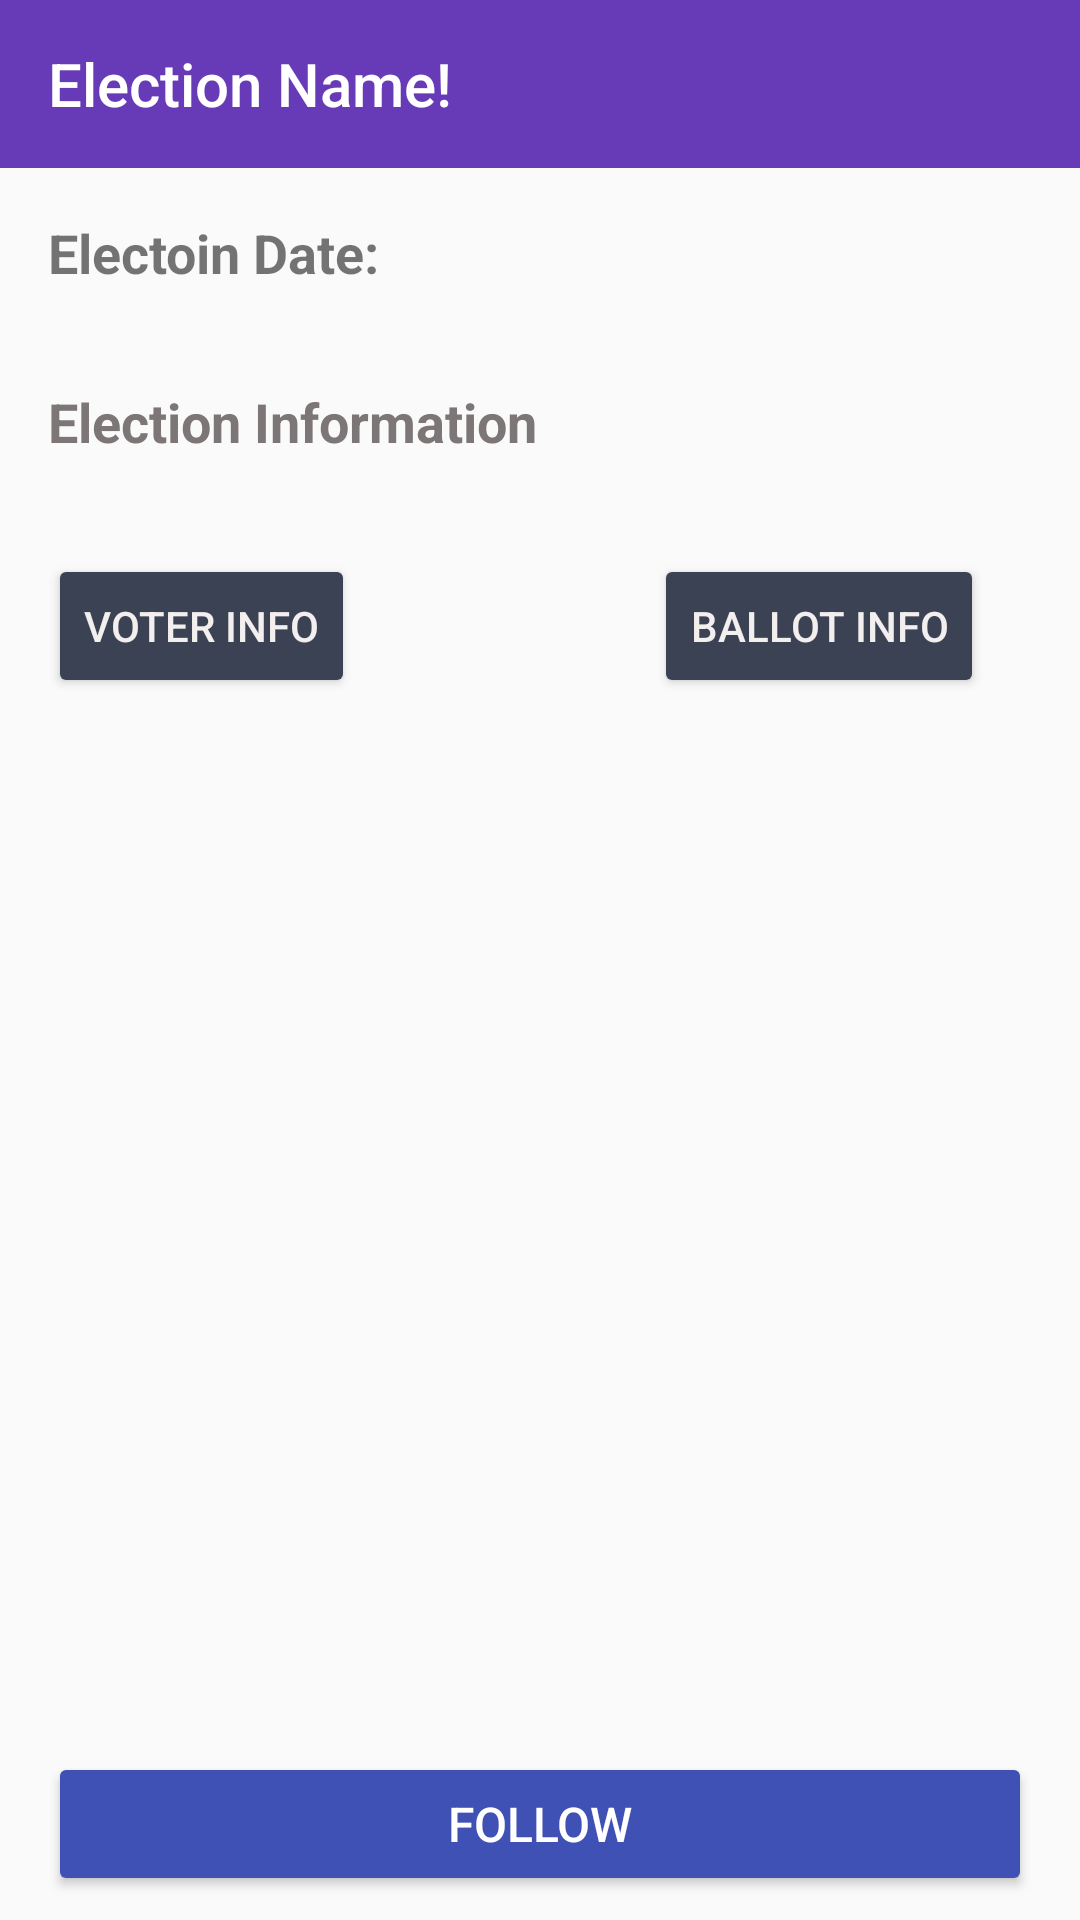

Here is an Android app screen rendered from its layout file. Give the layout XML and the strings, colors and styles it references.
<!-- AndroidManifest.xml: application theme AppTheme -->
<!-- res/layout/fragment_voter_info.xml -->
<?xml version="1.0" encoding="utf-8"?>
<layout xmlns:android="http://schemas.android.com/apk/res/android"
    xmlns:app="http://schemas.android.com/apk/res-auto"
    xmlns:tools="http://schemas.android.com/tools">

    <data>
        <variable
            name="viewModel"
            type="com.example.android.politicalpreparedness.election.VoterInfoViewModel" />
    </data>

    <androidx.constraintlayout.widget.ConstraintLayout
        android:layout_width="match_parent"
        android:layout_height="match_parent"
        tools:context="com.example.android.politicalpreparedness.MainActivity">


        <androidx.appcompat.widget.Toolbar
            android:id="@+id/election_name"
            android:layout_width="match_parent"
            android:layout_height="wrap_content"
            android:background="#263063"
            android:backgroundTint="#673AB7"
            android:padding="@dimen/default_padding"
            android:singleLine="true"
            app:layout_constraintTop_toTopOf="parent"
            app:title="Election Name!"
            app:titleTextColor="#FFFFFF" />


        <TextView
            android:id="@+id/electionDateText"
            android:layout_width="wrap_content"
            android:layout_height="wrap_content"
            android:layout_marginStart="@dimen/large_padding"
            android:layout_marginTop="@dimen/large_padding"
            android:text="Electoin Date: "
            android:textSize="18sp"
            android:textStyle="bold"
            app:layout_constraintStart_toStartOf="parent"
            app:layout_constraintTop_toBottomOf="@+id/election_name" />

        <TextView
            android:id="@+id/election_date"
            android:layout_width="wrap_content"
            android:layout_height="wrap_content"
            android:layout_marginStart="@dimen/large_padding"
            android:layout_marginTop="18dp"
            android:textSize="16sp"
            app:layout_constraintStart_toEndOf="@+id/electionDateText"
            app:layout_constraintTop_toBottomOf="@+id/election_name"
            tools:text="12 November 2055" />

        <TextView
            android:id="@+id/election_info"
            android:layout_width="wrap_content"
            android:layout_height="wrap_content"
            android:layout_marginStart="@dimen/large_padding"
            android:layout_marginTop="@dimen/very_large_padding"
            android:text="Election Information"
            android:textColor="#7C7676"
            android:textSize="18dp"
            android:textStyle="bold"
            app:layout_constraintStart_toStartOf="parent"
            app:layout_constraintTop_toBottomOf="@+id/electionDateText" />

        <Button
            android:id="@+id/voterInfoButton"
            style="@style/buttonStyle"
            android:layout_width="wrap_content"
            android:layout_height="wrap_content"
            android:layout_marginStart="@dimen/large_padding"
            android:layout_marginTop="@dimen/very_large_padding"
            android:text="Voter Info"
            android:textSize="14sp"
            app:layout_constraintStart_toStartOf="parent"
            app:layout_constraintTop_toBottomOf="@+id/election_info" />

        <Button
            android:id="@+id/ballotInfoButton"
            style="@style/buttonStyle"
            android:layout_width="wrap_content"
            android:layout_height="wrap_content"
            android:layout_marginTop="@dimen/very_large_padding"
            android:layout_marginEnd="@dimen/very_large_padding"
            android:text="Ballot Info"
            android:textSize="14sp"
            app:layout_constraintEnd_toEndOf="parent"
            app:layout_constraintTop_toBottomOf="@+id/election_info" />

        <Button
            android:id="@+id/followButton"
            android:layout_width="0dp"
            android:layout_height="wrap_content"
            android:layout_marginStart="@dimen/large_padding"
            android:layout_marginEnd="@dimen/large_padding"
            android:layout_marginBottom="@dimen/default_padding"
            android:backgroundTint="#3F51B5"
            android:text="Follow"
            android:textColor="#FFFFFF"
            android:textSize="16sp"
            app:layout_constraintBottom_toBottomOf="parent"
            app:layout_constraintEnd_toEndOf="parent"
            app:layout_constraintStart_toStartOf="parent" />


    </androidx.constraintlayout.widget.ConstraintLayout>
</layout>
<!-- resources referenced by this layout -->
<resources>
  <dimen name="default_padding">8dp</dimen>
  <dimen name="large_padding">16dp</dimen>
  <dimen name="very_large_padding">32dp</dimen>
  <style name="buttonStyle">
          <item name="android:backgroundTint">#3B4253</item>
          <item name="android:textColor">#F3EFEF</item>
          <item name="android:textSize">18sp</item>
      </style>
  <style name="AppTheme" parent="Theme.AppCompat.Light.DarkActionBar">
          
          <item name="colorPrimary">@color/colorPrimary</item>
          <item name="colorPrimaryDark">@color/colorPrimaryDark</item>
          <item name="colorAccent">@color/colorAccent</item>
      </style>
  <!-- not gathered from this repository: default colours our renderer supplied (Android Studio template values) -->
  <color name="colorPrimary">#FF6200EE</color>
  <color name="colorPrimaryDark">#FF3700B3</color>
  <color name="colorAccent">#FF03DAC5</color>
</resources>
